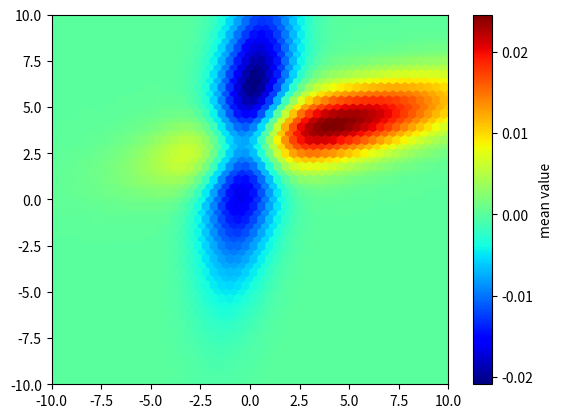

Write the Python code that produced this figure.
from matplotlib import pyplot as PLT
from matplotlib import cm as CM
from matplotlib import mlab as ML
import numpy as NP
from scipy import stats as st
n = 1e3
x = y = NP.linspace(-10,10, int(n))
X, Y = NP.meshgrid(x, y)

Z1 = st.multivariate_normal((0,4),[[2,3],[3,25]])
Z1 = Z1.pdf(NP.dstack((X, Y)))
Z2 = st.multivariate_normal((4,4),[[22,5],[5,3]])
Z2 = Z2.pdf(NP.dstack((X, Y)))


ZD = Z2 - Z1
x = X.ravel()
y = Y.ravel()
z = ZD.ravel()
gridsize=50
PLT.subplot(111)

# if 'bins=None', then color of each hexagon corresponds directly to its count
# 'C' is optional--it maps values to x-y coordinates; if 'C' is None (default) then 
# the result is a pure 2D histogram 

PLT.hexbin(x, y, C=z, gridsize=gridsize, cmap=CM.jet, bins=None)
PLT.axis([x.min(), x.max(), y.min(), y.max()])

cb = PLT.colorbar()
cb.set_label('mean value')
PLT.show()   